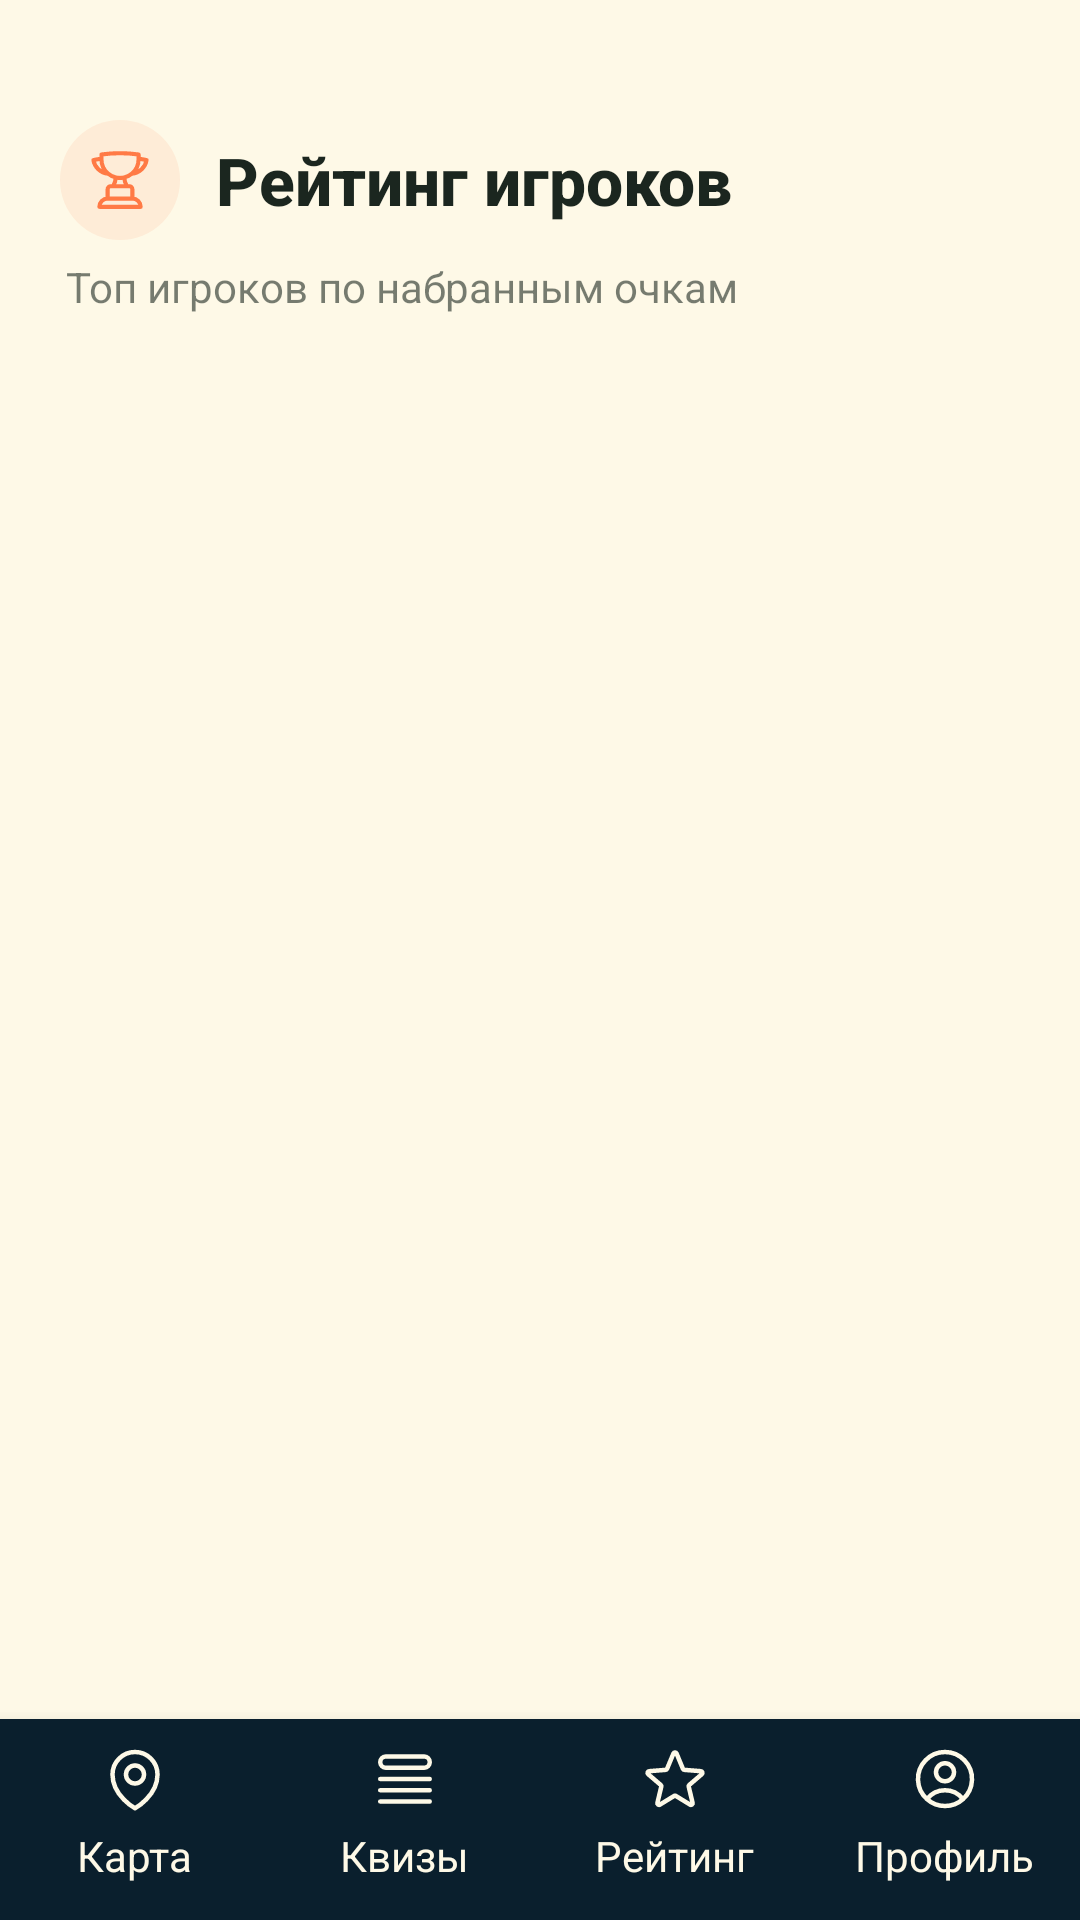

Android layout source for this screen:
<!-- AndroidManifest.xml: application theme Theme.AppCompat.Light.NoActionBar -->
<!-- res/layout/activity_rating.xml -->
<?xml version="1.0" encoding="utf-8"?>
<RelativeLayout xmlns:android="http://schemas.android.com/apk/res/android"
    xmlns:app="http://schemas.android.com/apk/res-auto"
    android:layout_width="match_parent"
    android:layout_height="match_parent"
    android:background="#FEF9E7">

    <ScrollView
        android:layout_width="match_parent"
        android:layout_height="match_parent"
        android:layout_above="@+id/bottom_navigation_layout"
        android:fillViewport="true"
        android:clipToPadding="false"
        android:scrollbars="none"
        android:overScrollMode="never"
        android:paddingStart="20dp"
        android:paddingEnd="20dp"
        android:paddingTop="40dp"
        android:paddingBottom="12dp">

        <LinearLayout
            android:layout_width="match_parent"
            android:layout_height="wrap_content"
            android:orientation="vertical">

            <LinearLayout
                android:layout_width="match_parent"
                android:layout_height="wrap_content"
                android:orientation="horizontal"
                android:gravity="center_vertical"
                android:layout_marginBottom="6dp">

                <FrameLayout
                    android:layout_width="40dp"
                    android:layout_height="40dp"
                    android:layout_marginEnd="12dp">

                    <View
                        android:layout_width="40dp"
                        android:layout_height="40dp"
                        android:background="@drawable/bg_icon_circle_orange" />

                    <ImageView
                        android:layout_width="22dp"
                        android:layout_height="22dp"
                        android:layout_gravity="center"
                        android:src="@drawable/ic_trophy_active"
                        app:tint="#FF7A45" />
                </FrameLayout>

                <TextView
                    android:layout_width="wrap_content"
                    android:layout_height="wrap_content"
                    android:text="Рейтинг игроков"
                    android:textSize="22sp"
                    android:textStyle="bold"
                    android:fontFamily="sans-serif-medium"
                    android:textColor="#1B261F" />
            </LinearLayout>

            <TextView
                android:layout_width="wrap_content"
                android:layout_height="wrap_content"
                android:text="Топ игроков по набранным очкам"
                android:textSize="14sp"
                android:fontFamily="sans-serif"
                android:textColor="#1B261F"
                android:alpha="0.6"
                android:layout_marginStart="2dp"
                android:layout_marginBottom="22dp" />

            <LinearLayout
                android:id="@+id/container_rating_list"
                android:layout_width="match_parent"
                android:layout_height="wrap_content"
                android:orientation="vertical" />
        </LinearLayout>
    </ScrollView>

    <include
        android:id="@+id/bottom_navigation_layout"
        layout="@layout/bottom_navigation"
        android:layout_width="match_parent"
        android:layout_height="wrap_content"
        android:layout_alignParentBottom="true" />
</RelativeLayout>
<!-- res/layout/bottom_navigation.xml (included above) -->
<?xml version="1.0" encoding="utf-8"?>
<LinearLayout xmlns:android="http://schemas.android.com/apk/res/android"
    android:id="@+id/bottom_navigation"
    android:layout_width="match_parent"
    android:layout_height="72dp"
    android:orientation="horizontal"
    android:background="#0A1F2D"
    android:elevation="8dp"
    android:paddingTop="8dp"
    android:paddingBottom="12dp"
    android:gravity="center">

    <LinearLayout
        android:id="@+id/nav_map"
        android:layout_width="0dp"
        android:layout_height="match_parent"
        android:layout_weight="1"
        android:orientation="vertical"
        android:gravity="center"
        android:clickable="true"
        android:focusable="true">

        <View
            android:id="@+id/icon_map"
            android:layout_width="24dp"
            android:layout_height="24dp"
            android:background="@drawable/ic_map_inactive" />

        <TextView
            android:id="@+id/text_map"
            android:layout_width="wrap_content"
            android:layout_height="wrap_content"
            android:text="Карта"
            android:textSize="14sp"
            android:textColor="#FEF9E7"
            android:fontFamily="sans-serif"
            android:layout_marginTop="4dp" />
    </LinearLayout>

    <LinearLayout
        android:id="@+id/nav_quizzes"
        android:layout_width="0dp"
        android:layout_height="match_parent"
        android:layout_weight="1"
        android:orientation="vertical"
        android:gravity="center"
        android:clickable="true"
        android:focusable="true">

        <View
            android:id="@+id/icon_quizzes"
            android:layout_width="24dp"
            android:layout_height="24dp"
            android:background="@drawable/ic_quizzes_inactive" />

        <TextView
            android:id="@+id/text_quizzes"
            android:layout_width="wrap_content"
            android:layout_height="wrap_content"
            android:text="Квизы"
            android:textSize="14sp"
            android:textColor="#FEF9E7"
            android:fontFamily="sans-serif"
            android:layout_marginTop="4dp" />
    </LinearLayout>

    <LinearLayout
        android:id="@+id/nav_rating"
        android:layout_width="0dp"
        android:layout_height="match_parent"
        android:layout_weight="1"
        android:orientation="vertical"
        android:gravity="center"
        android:clickable="true"
        android:focusable="true">

        <View
            android:id="@+id/icon_rating"
            android:layout_width="24dp"
            android:layout_height="24dp"
            android:background="@drawable/ic_rating_inactive" />

        <TextView
            android:id="@+id/text_rating"
            android:layout_width="wrap_content"
            android:layout_height="wrap_content"
            android:text="Рейтинг"
            android:textSize="14sp"
            android:textColor="#FEF9E7"
            android:fontFamily="sans-serif"
            android:layout_marginTop="4dp" />
    </LinearLayout>

    <LinearLayout
        android:id="@+id/nav_profile"
        android:layout_width="0dp"
        android:layout_height="match_parent"
        android:layout_weight="1"
        android:orientation="vertical"
        android:gravity="center"
        android:clickable="true"
        android:focusable="true">

        <View
            android:id="@+id/icon_profile"
            android:layout_width="24dp"
            android:layout_height="24dp"
            android:background="@drawable/ic_profile_inactive" />

        <TextView
            android:id="@+id/text_profile"
            android:layout_width="wrap_content"
            android:layout_height="wrap_content"
            android:text="Профиль"
            android:textSize="14sp"
            android:textColor="#FEF9E7"
            android:fontFamily="sans-serif"
            android:layout_marginTop="4dp" />
    </LinearLayout>
</LinearLayout>
<!-- resources referenced by this layout -->
<resources>
  <!-- drawable bg_icon_circle_orange (drawable) -->
  <?xml version="1.0" encoding="utf-8"?>
  <shape xmlns:android="http://schemas.android.com/apk/res/android"
      android:shape="oval">
      <solid android:color="#1AFF7A45" />
  </shape>
  <!-- drawable ic_map_inactive (drawable) -->
  <vector xmlns:android="http://schemas.android.com/apk/res/android"
      android:width="24dp"
      android:height="24dp"
      android:viewportWidth="24"
      android:viewportHeight="24">
      <path
          android:strokeColor="#FEF9E7"
          android:strokeWidth="1.5"
          android:strokeLineCap="round"
          android:strokeLineJoin="round"
          android:fillColor="@android:color/transparent"
          android:pathData="M15 10.5a3 3 0 1 1-6 0 3 3 0 0 1 6 0Z" />
      <path
          android:strokeColor="#FEF9E7"
          android:strokeWidth="1.5"
          android:strokeLineCap="round"
          android:strokeLineJoin="round"
          android:fillColor="@android:color/transparent"
          android:pathData="M19.5 10.5c0 7.142-7.5 11.25-7.5 11.25S4.5 17.642 4.5 10.5a7.5 7.5 0 1 1 15 0Z" />
  </vector>
  <!-- drawable ic_profile_inactive (drawable) -->
  <vector xmlns:android="http://schemas.android.com/apk/res/android"
      android:width="24dp"
      android:height="24dp"
      android:viewportWidth="24"
      android:viewportHeight="24">
      <path
          android:strokeColor="#FEF9E7"
          android:strokeWidth="1.5"
          android:strokeLineCap="round"
          android:strokeLineJoin="round"
          android:fillColor="@android:color/transparent"
          android:pathData="M17.982 18.725A7.488 7.488 0 0 0 12 15.75a7.488 7.488 0 0 0-5.982 2.975m11.963 0a9 9 0 1 0-11.963 0m11.963 0A8.966 8.966 0 0 1 12 21a8.966 8.966 0 0 1-5.982-2.275M15 9.75a3 3 0 1 1-6 0 3 3 0 0 1 6 0Z" />
  </vector>
  <!-- drawable ic_quizzes_inactive (drawable) -->
  <vector xmlns:android="http://schemas.android.com/apk/res/android"
      android:width="24dp"
      android:height="24dp"
      android:viewportWidth="24"
      android:viewportHeight="24">
      <path
          android:strokeColor="#FEF9E7"
          android:strokeWidth="1.5"
          android:strokeLineCap="round"
          android:strokeLineJoin="round"
          android:fillColor="@android:color/transparent"
          android:pathData="M3.75 12h16.5m-16.5 3.75h16.5M3.75 19.5h16.5M5.625 4.5h12.75a1.875 1.875 0 0 1 0 3.75H5.625a1.875 1.875 0 0 1 0-3.75Z" />
  </vector>
  <!-- drawable ic_rating_inactive (drawable) -->
  <vector xmlns:android="http://schemas.android.com/apk/res/android"
      android:width="24dp"
      android:height="24dp"
      android:viewportWidth="24"
      android:viewportHeight="24">
      <path
          android:strokeColor="#FEF9E7"
          android:strokeWidth="1.5"
          android:strokeLineCap="round"
          android:strokeLineJoin="round"
          android:fillColor="@android:color/transparent"
          android:pathData="M11.48 3.499a.562.562 0 0 1 1.04 0l2.125 5.111a.563.563 0 0 0 .475.345l5.518.442c.499.04.701.663.321.988l-4.204 3.602a.563.563 0 0 0-.182.557l1.285 5.385a.562.562 0 0 1-.84.61l-4.725-2.885a.562.562 0 0 0-.586 0L6.982 20.54a.562.562 0 0 1-.84-.61l1.285-5.386a.562.562 0 0 0-.182-.557l-4.204-3.602a.562.562 0 0 1 .321-.988l5.518-.442a.563.563 0 0 0 .475-.345L11.48 3.5Z" />
  </vector>
</resources>
